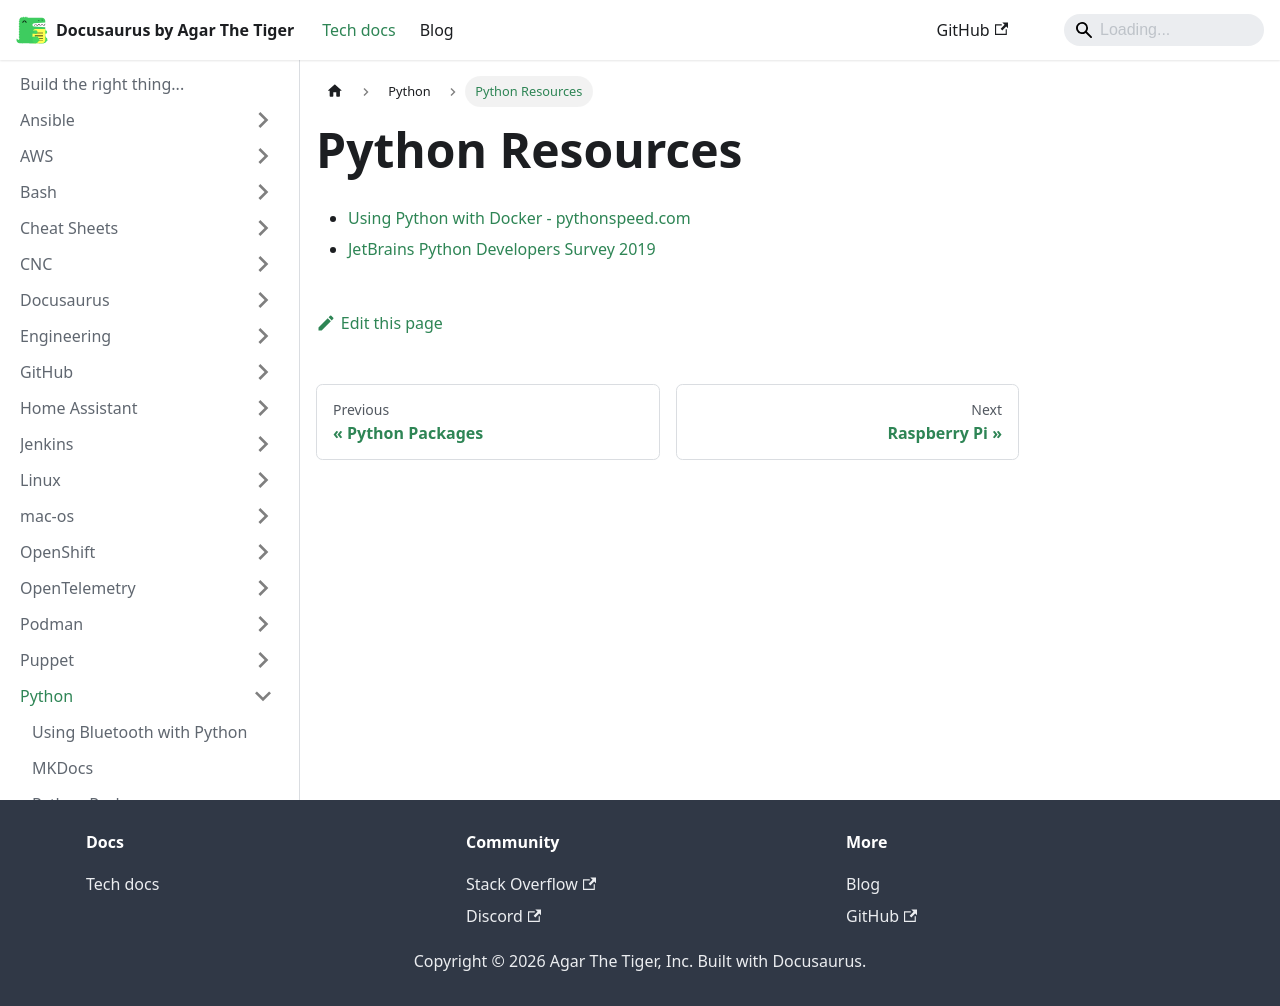

repository: agarthetiger/docusaurus · page: docs/python/resources/index.html · generator: docusaurus

# Python Resources

* [Using Python with Docker - pythonspeed.com](https://pythonspeed.com/docker/)
* [JetBrains Python Developers Survey 2019](https://www.jetbrains.com/lp/python-developers-survey-2019/)
